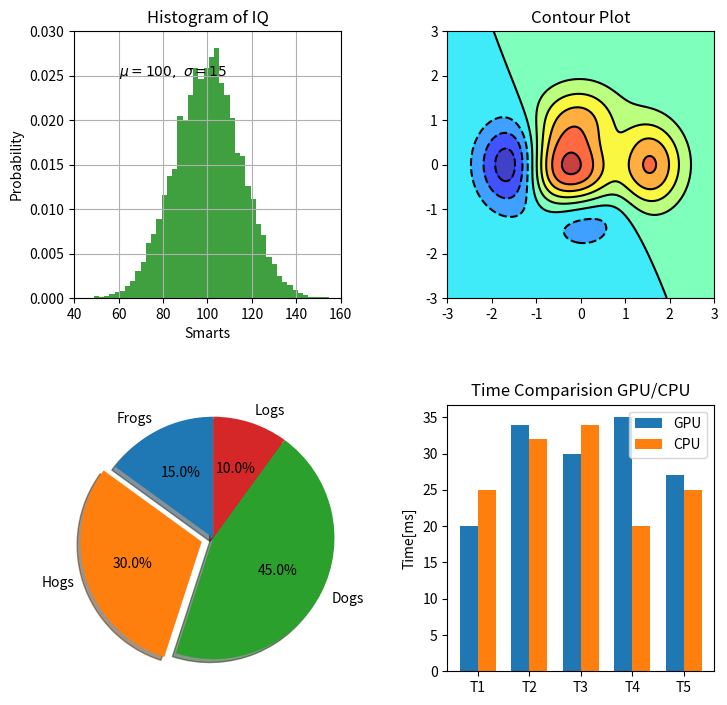

The matplotlib source for this figure:
import matplotlib.pyplot as plt
import numpy as np
from matplotlib import cm

def f(x,y): return (1-x/2+x**5+y**3)*np.exp(-x**2-y**2)

left  = 0.1  # the left side of the subplots of the figure
right = 0.9    # the right side of the subplots of the figure
bottom = 0.1   # the bottom of the subplots of the figure
top = 0.9      # the top of the subplots of the figure
wspace = 0.4   # the amount of width reserved for blank space between subplots
hspace = 0.4   # the amount of height reserved for white space between subplots


fig, axes = plt.subplots(nrows=2, ncols=2,figsize=(8, 8), dpi=100)
plt.subplots_adjust(left=left, bottom=bottom, right=right, top=top, wspace=wspace, hspace=hspace)

# Subplot 0, 0
mu, sigma = 100, 15
x = mu + sigma * np.random.randn(10000)

axes[0,0].set_title('Histogram of IQ')
axes[0,0].set_xlabel('Smarts')
axes[0,0].set_ylabel('Probability')

# the histogram of the data
n, bins, patches = axes[0,0].hist(x, 50, density=1, facecolor='g', alpha=0.75)

axes[0,0].grid(True)
axes[0,0].text(60, .025, r'$\mu=100,\ \sigma=15$')

axes[0,0].axis([40, 160, 0, 0.03])

# Subplot 0, 1
n = 256
x = np.linspace(-3,3,n)
y = np.linspace(-3,3,n)
X,Y = np.meshgrid(x,y)

axes[0,1].contourf(X, Y, f(X,Y), 8, alpha=.75, cmap='jet')
C = axes[0,1].contour(X, Y, f(X,Y), 8, colors='black')
axes[0,1].set_title("Contour Plot")

# Subplot 1, 0
# Pie chart, where the slices will be ordered and plotted counter-clockwise:
labels = 'Frogs', 'Hogs', 'Dogs', 'Logs'
sizes = [15, 30, 45, 10]
explode = (0, 0.1, 0, 0)  # only "explode" the 2nd slice (i.e. 'Hogs')


axes[1,0].pie(sizes, explode=explode, labels=labels, autopct='%1.1f%%',
        shadow=True, startangle=90)
axes[1,0].axis('equal')  # Equal aspect ratio ensures that pie is drawn as a circle.

# Subplot 1, 1
labels = ['T1', 'T2', 'T3', 'T4', 'T5']
gpu = [20, 34, 30, 35, 27]
cpu = [25, 32, 34, 20, 25]

x = np.arange(len(labels))  # the label locations
width = 0.35  # the width of the bars

rects1 = axes[1,1].bar(x - width/2, gpu, width, label='GPU')
rects2 = axes[1,1].bar(x + width/2, cpu, width, label='CPU')

# Add some text for labels, title and custom x-axis tick labels, etc.
axes[1,1].set_ylabel('Time[ms]')
axes[1,1].set_title('Time Comparision GPU/CPU')
axes[1,1].set_xticks(x)
axes[1,1].set_xticklabels(labels)
axes[1,1].legend()

plt.show()